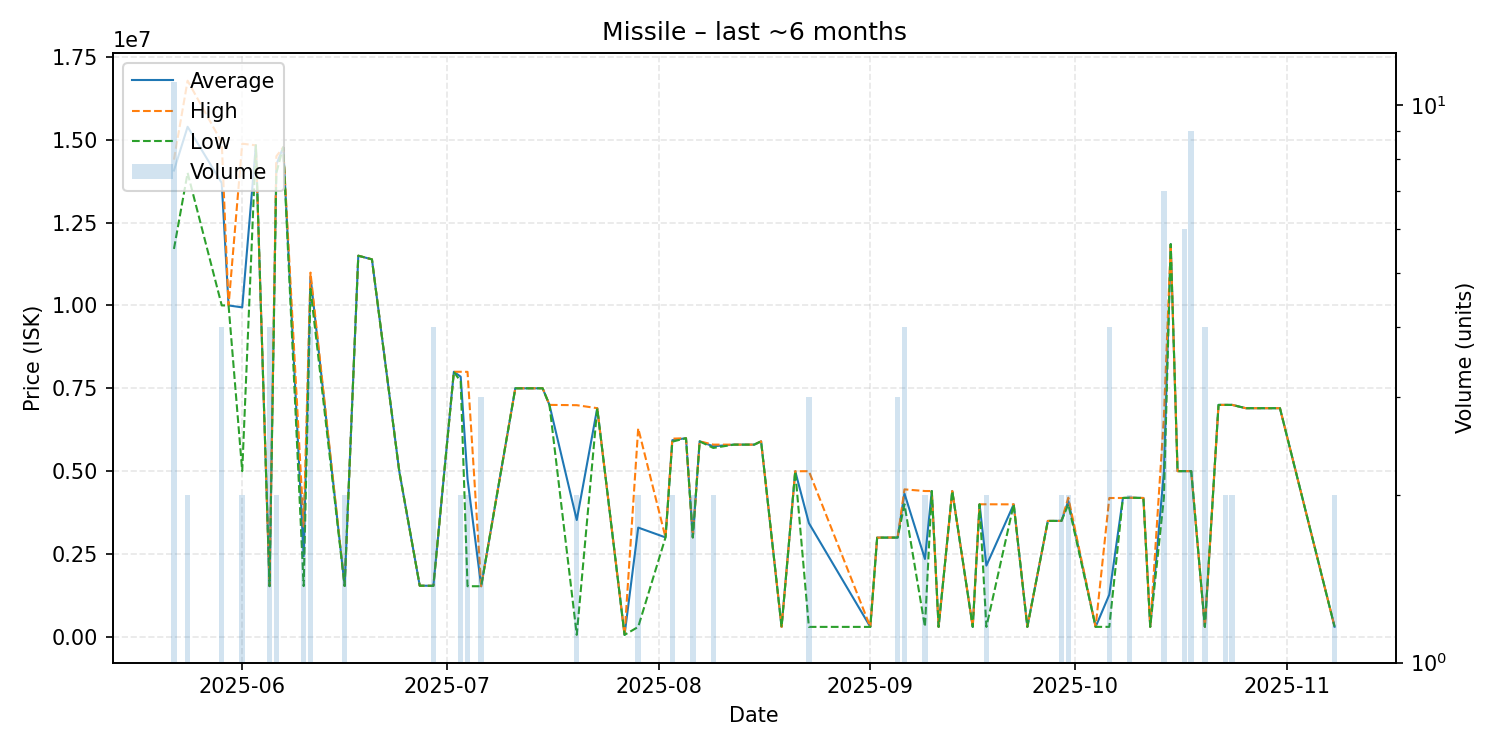

The data file committed next to this chart (first rows):
date, average, highest, lowest, order_count, volume
2025-05-22, 14070000, 14400000, 11705000, 8, 11
2025-05-24, 15390000, 16780000, 14000000, 2, 2
2025-05-29, 13695000, 14920000, 10000000, 4, 4
2025-05-30, 10000000, 10000000, 10000000, 1, 1
2025-06-01, 9940500, 14880000, 5001000, 2, 2
2025-06-03, 14830000, 14830000, 14830000, 1, 1
2025-06-05, 1530750, 1531500, 1530000, 3, 4
2025-06-06, 14250000, 14500000, 14000000, 2, 2
2025-06-07, 14770000, 14770000, 14770000, 1, 1
2025-06-10, 2431000, 3330000, 1532000, 2, 2
2025-06-11, 10865000, 10990000, 10500000, 4, 4
2025-06-16, 1536000, 1537000, 1535000, 2, 2
2025-06-18, 11500000, 11500000, 11500000, 1, 1
2025-06-20, 11390000, 11390000, 11390000, 1, 1
2025-06-24, 5000000, 5000000, 5000000, 1, 1
2025-06-27, 1543000, 1543000, 1543000, 1, 1
2025-06-28, 1543000, 1543000, 1543000, 1, 1
2025-06-29, 1539500, 1541000, 1538000, 3, 4
2025-07-02, 7998000, 7998000, 7998000, 1, 1
2025-07-03, 7849000, 7998000, 7700000, 2, 2
2025-07-04, 4762000, 7996000, 1528000, 2, 2
2025-07-06, 1527333, 1528000, 1527000, 2, 3
2025-07-11, 7499000, 7499000, 7499000, 1, 1
2025-07-15, 7500000, 7500000, 7500000, 1, 1
2025-07-16, 6999000, 6999000, 6999000, 1, 1
2025-07-20, 3525000, 6990000, 60000, 2, 2
2025-07-23, 6900000, 6900000, 6900000, 1, 1
2025-07-27, 60200, 60200, 60200, 1, 1
2025-07-29, 3297000, 6294000, 300000, 2, 2
2025-08-02, 3001000, 3001000, 3001000, 1, 1
2025-08-03, 5935000, 5980000, 5890000, 2, 2
2025-08-05, 5994000, 5994000, 5994000, 1, 1
2025-08-06, 3001000, 3001000, 3001000, 1, 2
2025-08-07, 5899000, 5899000, 5899000, 1, 1
2025-08-09, 5750000, 5800000, 5700000, 2, 2
2025-08-12, 5800000, 5800000, 5800000, 1, 1
2025-08-14, 5800000, 5800000, 5800000, 1, 1
2025-08-15, 5800000, 5800000, 5800000, 1, 1
2025-08-16, 5900000, 5900000, 5900000, 1, 1
2025-08-19, 300700, 300700, 300700, 1, 1
2025-08-21, 4997000, 4997000, 4997000, 1, 1
2025-08-23, 3432633, 4998500, 300900, 3, 3
2025-09-01, 300700, 300700, 300700, 1, 1
2025-09-02, 2994000, 2994000, 2994000, 1, 1
2025-09-05, 2996333, 3000000, 2994500, 3, 3
2025-09-06, 4325000, 4450000, 4000000, 3, 4
2025-09-09, 2350400, 4400000, 300800, 2, 2
2025-09-10, 4400000, 4400000, 4400000, 1, 1
2025-09-11, 300800, 300800, 300800, 1, 1
2025-09-13, 4400000, 4400000, 4400000, 1, 1
2025-09-16, 301300, 301300, 301300, 1, 1
2025-09-17, 4000000, 4000000, 4000000, 1, 1
2025-09-18, 2150650, 4000000, 301300, 2, 2
2025-09-22, 3998000, 3998000, 3998000, 1, 1
2025-09-24, 301400, 301400, 301400, 1, 1
2025-09-27, 3498000, 3498000, 3498000, 1, 1
2025-09-29, 3499500, 3500000, 3499000, 2, 2
2025-09-30, 4100000, 4200000, 4000000, 2, 2
2025-10-04, 301900, 301900, 301900, 1, 1
2025-10-06, 1273725, 4189000, 301900, 3, 4
... 16 more rows
